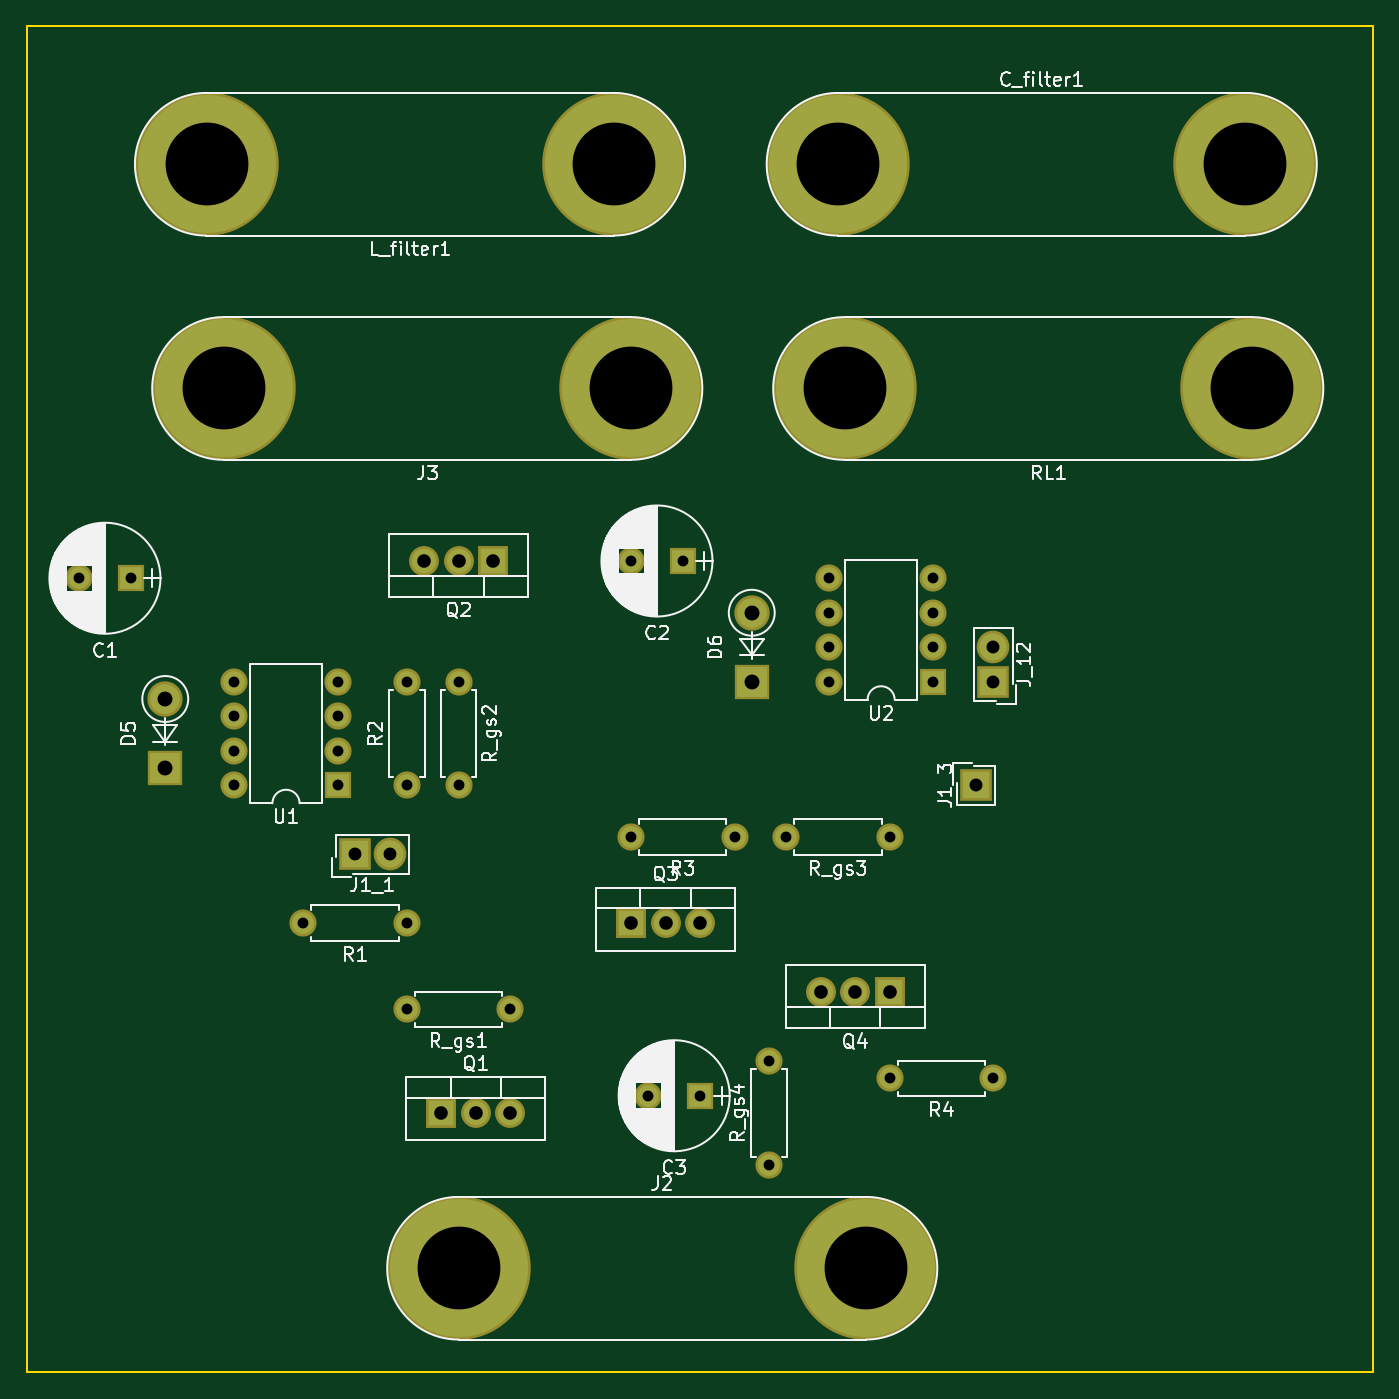
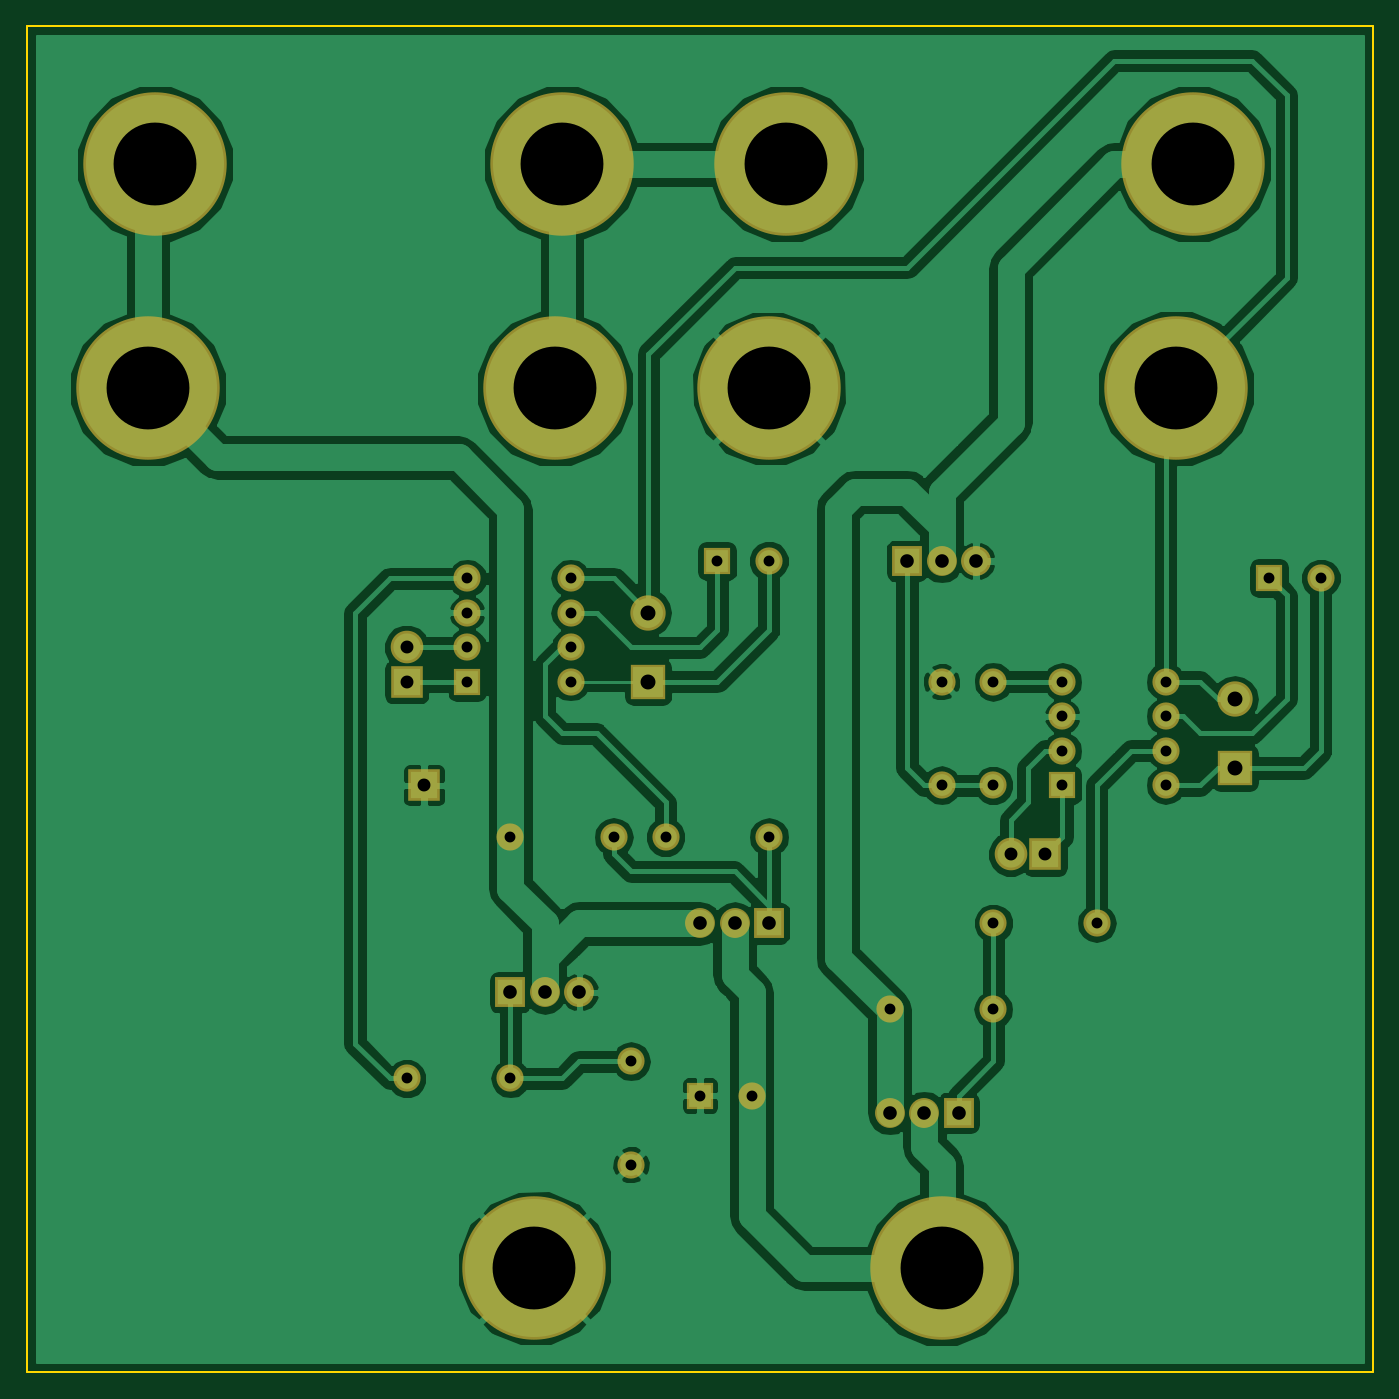
Circuit board: 8 layer files. Board 99.1 x 99.1 mm.
- bottom_copper: trabalho-B.Cu.gbr (77496 bytes)
- bottom_mask: trabalho-B.Mask.gbr (2586 bytes)
- bottom_silk: trabalho-B.SilkS.gbr (277 bytes)
- outline: trabalho-Edge.Cuts.gbr (511 bytes)
- top_copper: trabalho-F.Cu.gbr (2592 bytes)
- top_mask: trabalho-F.Mask.gbr (2586 bytes)
- top_silk: trabalho-F.SilkS.gbr (54613 bytes)
- drill: trabalho.drl (1292 bytes)

=== bottom_copper: trabalho-B.Cu.gbr (77496 bytes, source omitted) ===
=== bottom_mask: trabalho-B.Mask.gbr ===
G04 #@! TF.FileFunction,Soldermask,Bot*
%FSLAX46Y46*%
G04 Gerber Fmt 4.6, Leading zero omitted, Abs format (unit mm)*
G04 Created by KiCad (PCBNEW 4.0.6) date 06/24/19 22:23:21*
%MOMM*%
%LPD*%
G01*
G04 APERTURE LIST*
%ADD10C,0.100000*%
%ADD11C,10.560000*%
%ADD12R,2.000000X2.000000*%
%ADD13C,2.000000*%
%ADD14R,2.600000X2.600000*%
%ADD15O,2.600000X2.600000*%
%ADD16O,2.000000X2.000000*%
%ADD17R,2.200000X2.200000*%
%ADD18O,2.200000X2.200000*%
%ADD19R,2.400000X2.400000*%
%ADD20C,2.400000*%
G04 APERTURE END LIST*
D10*
D11*
X110490000Y-40640000D03*
X140460000Y-40640000D03*
X93980000Y-40640000D03*
X64010000Y-40640000D03*
D12*
X58420000Y-71120000D03*
D13*
X54620000Y-71120000D03*
D12*
X99060000Y-69850000D03*
D13*
X95260000Y-69850000D03*
D12*
X100330000Y-109220000D03*
D13*
X96530000Y-109220000D03*
D14*
X60960000Y-85090000D03*
D15*
X60960000Y-80010000D03*
D14*
X104140000Y-78740000D03*
D15*
X104140000Y-73660000D03*
D11*
X82550000Y-121920000D03*
X112520000Y-121920000D03*
X95250000Y-57150000D03*
X65280000Y-57150000D03*
D13*
X78740000Y-96520000D03*
D16*
X71120000Y-96520000D03*
D13*
X78740000Y-86360000D03*
D16*
X78740000Y-78740000D03*
D13*
X102870000Y-90170000D03*
D16*
X95250000Y-90170000D03*
D13*
X121920000Y-107950000D03*
D16*
X114300000Y-107950000D03*
D11*
X140970000Y-57150000D03*
X111000000Y-57150000D03*
D13*
X86360000Y-102870000D03*
D16*
X78740000Y-102870000D03*
D13*
X82550000Y-78740000D03*
D16*
X82550000Y-86360000D03*
D13*
X114300000Y-90170000D03*
D16*
X106680000Y-90170000D03*
D13*
X105410000Y-114300000D03*
D16*
X105410000Y-106680000D03*
D12*
X73660000Y-86360000D03*
D16*
X66040000Y-78740000D03*
X73660000Y-83820000D03*
X66040000Y-81280000D03*
X73660000Y-81280000D03*
X66040000Y-83820000D03*
X73660000Y-78740000D03*
X66040000Y-86360000D03*
D12*
X117475000Y-78740000D03*
D16*
X109855000Y-71120000D03*
X117475000Y-76200000D03*
X109855000Y-73660000D03*
X117475000Y-73660000D03*
X109855000Y-76200000D03*
X117475000Y-71120000D03*
X109855000Y-78740000D03*
D17*
X81280000Y-110490000D03*
D18*
X83820000Y-110490000D03*
X86360000Y-110490000D03*
D17*
X85090000Y-69850000D03*
D18*
X82550000Y-69850000D03*
X80010000Y-69850000D03*
D17*
X95250000Y-96520000D03*
D18*
X97790000Y-96520000D03*
X100330000Y-96520000D03*
D17*
X114300000Y-101600000D03*
D18*
X111760000Y-101600000D03*
X109220000Y-101600000D03*
D19*
X74930000Y-91440000D03*
D20*
X77470000Y-91440000D03*
D19*
X120650000Y-86360000D03*
X121920000Y-78740000D03*
D20*
X121920000Y-76200000D03*
M02*

=== bottom_silk: trabalho-B.SilkS.gbr ===
G04 #@! TF.FileFunction,Legend,Bot*
%FSLAX46Y46*%
G04 Gerber Fmt 4.6, Leading zero omitted, Abs format (unit mm)*
G04 Created by KiCad (PCBNEW 4.0.6) date 06/24/19 22:23:21*
%MOMM*%
%LPD*%
G01*
G04 APERTURE LIST*
%ADD10C,0.100000*%
G04 APERTURE END LIST*
D10*
M02*

=== outline: trabalho-Edge.Cuts.gbr ===
G04 #@! TF.FileFunction,Profile,NP*
%FSLAX46Y46*%
G04 Gerber Fmt 4.6, Leading zero omitted, Abs format (unit mm)*
G04 Created by KiCad (PCBNEW 4.0.6) date 06/24/19 22:23:21*
%MOMM*%
%LPD*%
G01*
G04 APERTURE LIST*
%ADD10C,0.100000*%
%ADD11C,0.150000*%
G04 APERTURE END LIST*
D10*
D11*
X149860000Y-30480000D02*
X50800000Y-30480000D01*
X149860000Y-129540000D02*
X149860000Y-30480000D01*
X50800000Y-129540000D02*
X149860000Y-129540000D01*
X50800000Y-30480000D02*
X50800000Y-129540000D01*
M02*

=== top_copper: trabalho-F.Cu.gbr ===
G04 #@! TF.FileFunction,Copper,L1,Top,Signal*
%FSLAX46Y46*%
G04 Gerber Fmt 4.6, Leading zero omitted, Abs format (unit mm)*
G04 Created by KiCad (PCBNEW 4.0.6) date 06/24/19 22:23:21*
%MOMM*%
%LPD*%
G01*
G04 APERTURE LIST*
%ADD10C,0.100000*%
%ADD11C,10.160000*%
%ADD12R,1.600000X1.600000*%
%ADD13C,1.600000*%
%ADD14R,2.200000X2.200000*%
%ADD15O,2.200000X2.200000*%
%ADD16O,1.600000X1.600000*%
%ADD17R,1.800000X1.800000*%
%ADD18O,1.800000X1.800000*%
%ADD19R,2.000000X2.000000*%
%ADD20C,2.000000*%
G04 APERTURE END LIST*
D10*
D11*
X110490000Y-40640000D03*
X140460000Y-40640000D03*
X93980000Y-40640000D03*
X64010000Y-40640000D03*
D12*
X58420000Y-71120000D03*
D13*
X54620000Y-71120000D03*
D12*
X99060000Y-69850000D03*
D13*
X95260000Y-69850000D03*
D12*
X100330000Y-109220000D03*
D13*
X96530000Y-109220000D03*
D14*
X60960000Y-85090000D03*
D15*
X60960000Y-80010000D03*
D14*
X104140000Y-78740000D03*
D15*
X104140000Y-73660000D03*
D11*
X82550000Y-121920000D03*
X112520000Y-121920000D03*
X95250000Y-57150000D03*
X65280000Y-57150000D03*
D13*
X78740000Y-96520000D03*
D16*
X71120000Y-96520000D03*
D13*
X78740000Y-86360000D03*
D16*
X78740000Y-78740000D03*
D13*
X102870000Y-90170000D03*
D16*
X95250000Y-90170000D03*
D13*
X121920000Y-107950000D03*
D16*
X114300000Y-107950000D03*
D11*
X140970000Y-57150000D03*
X111000000Y-57150000D03*
D13*
X86360000Y-102870000D03*
D16*
X78740000Y-102870000D03*
D13*
X82550000Y-78740000D03*
D16*
X82550000Y-86360000D03*
D13*
X114300000Y-90170000D03*
D16*
X106680000Y-90170000D03*
D13*
X105410000Y-114300000D03*
D16*
X105410000Y-106680000D03*
D12*
X73660000Y-86360000D03*
D16*
X66040000Y-78740000D03*
X73660000Y-83820000D03*
X66040000Y-81280000D03*
X73660000Y-81280000D03*
X66040000Y-83820000D03*
X73660000Y-78740000D03*
X66040000Y-86360000D03*
D12*
X117475000Y-78740000D03*
D16*
X109855000Y-71120000D03*
X117475000Y-76200000D03*
X109855000Y-73660000D03*
X117475000Y-73660000D03*
X109855000Y-76200000D03*
X117475000Y-71120000D03*
X109855000Y-78740000D03*
D17*
X81280000Y-110490000D03*
D18*
X83820000Y-110490000D03*
X86360000Y-110490000D03*
D17*
X85090000Y-69850000D03*
D18*
X82550000Y-69850000D03*
X80010000Y-69850000D03*
D17*
X95250000Y-96520000D03*
D18*
X97790000Y-96520000D03*
X100330000Y-96520000D03*
D17*
X114300000Y-101600000D03*
D18*
X111760000Y-101600000D03*
X109220000Y-101600000D03*
D19*
X74930000Y-91440000D03*
D20*
X77470000Y-91440000D03*
D19*
X120650000Y-86360000D03*
X121920000Y-78740000D03*
D20*
X121920000Y-76200000D03*
M02*

=== top_mask: trabalho-F.Mask.gbr ===
G04 #@! TF.FileFunction,Soldermask,Top*
%FSLAX46Y46*%
G04 Gerber Fmt 4.6, Leading zero omitted, Abs format (unit mm)*
G04 Created by KiCad (PCBNEW 4.0.6) date 06/24/19 22:23:21*
%MOMM*%
%LPD*%
G01*
G04 APERTURE LIST*
%ADD10C,0.100000*%
%ADD11C,10.560000*%
%ADD12R,2.000000X2.000000*%
%ADD13C,2.000000*%
%ADD14R,2.600000X2.600000*%
%ADD15O,2.600000X2.600000*%
%ADD16O,2.000000X2.000000*%
%ADD17R,2.200000X2.200000*%
%ADD18O,2.200000X2.200000*%
%ADD19R,2.400000X2.400000*%
%ADD20C,2.400000*%
G04 APERTURE END LIST*
D10*
D11*
X110490000Y-40640000D03*
X140460000Y-40640000D03*
X93980000Y-40640000D03*
X64010000Y-40640000D03*
D12*
X58420000Y-71120000D03*
D13*
X54620000Y-71120000D03*
D12*
X99060000Y-69850000D03*
D13*
X95260000Y-69850000D03*
D12*
X100330000Y-109220000D03*
D13*
X96530000Y-109220000D03*
D14*
X60960000Y-85090000D03*
D15*
X60960000Y-80010000D03*
D14*
X104140000Y-78740000D03*
D15*
X104140000Y-73660000D03*
D11*
X82550000Y-121920000D03*
X112520000Y-121920000D03*
X95250000Y-57150000D03*
X65280000Y-57150000D03*
D13*
X78740000Y-96520000D03*
D16*
X71120000Y-96520000D03*
D13*
X78740000Y-86360000D03*
D16*
X78740000Y-78740000D03*
D13*
X102870000Y-90170000D03*
D16*
X95250000Y-90170000D03*
D13*
X121920000Y-107950000D03*
D16*
X114300000Y-107950000D03*
D11*
X140970000Y-57150000D03*
X111000000Y-57150000D03*
D13*
X86360000Y-102870000D03*
D16*
X78740000Y-102870000D03*
D13*
X82550000Y-78740000D03*
D16*
X82550000Y-86360000D03*
D13*
X114300000Y-90170000D03*
D16*
X106680000Y-90170000D03*
D13*
X105410000Y-114300000D03*
D16*
X105410000Y-106680000D03*
D12*
X73660000Y-86360000D03*
D16*
X66040000Y-78740000D03*
X73660000Y-83820000D03*
X66040000Y-81280000D03*
X73660000Y-81280000D03*
X66040000Y-83820000D03*
X73660000Y-78740000D03*
X66040000Y-86360000D03*
D12*
X117475000Y-78740000D03*
D16*
X109855000Y-71120000D03*
X117475000Y-76200000D03*
X109855000Y-73660000D03*
X117475000Y-73660000D03*
X109855000Y-76200000D03*
X117475000Y-71120000D03*
X109855000Y-78740000D03*
D17*
X81280000Y-110490000D03*
D18*
X83820000Y-110490000D03*
X86360000Y-110490000D03*
D17*
X85090000Y-69850000D03*
D18*
X82550000Y-69850000D03*
X80010000Y-69850000D03*
D17*
X95250000Y-96520000D03*
D18*
X97790000Y-96520000D03*
X100330000Y-96520000D03*
D17*
X114300000Y-101600000D03*
D18*
X111760000Y-101600000D03*
X109220000Y-101600000D03*
D19*
X74930000Y-91440000D03*
D20*
X77470000Y-91440000D03*
D19*
X120650000Y-86360000D03*
X121920000Y-78740000D03*
D20*
X121920000Y-76200000D03*
M02*

=== top_silk: trabalho-F.SilkS.gbr (54613 bytes, source omitted) ===
=== drill: trabalho.drl ===
M48
;DRILL file {KiCad 4.0.6} date 06/24/19 22:20:20
;FORMAT={-:-/ absolute / metric / decimal}
FMAT,2
METRIC,TZ
T1C0.800
T2C0.950
T3C1.000
T4C1.100
T5C6.100
%
G90
G05
M71
T1
X54.62Y-71.12
X58.42Y-71.12
X66.04Y-78.74
X66.04Y-81.28
X66.04Y-83.82
X66.04Y-86.36
X71.12Y-96.52
X73.66Y-78.74
X73.66Y-81.28
X73.66Y-83.82
X73.66Y-86.36
X78.74Y-78.74
X78.74Y-86.36
X78.74Y-96.52
X78.74Y-102.87
X82.55Y-78.74
X82.55Y-86.36
X86.36Y-102.87
X95.25Y-90.17
X95.26Y-69.85
X96.53Y-109.22
X99.06Y-69.85
X100.33Y-109.22
X102.87Y-90.17
X105.41Y-106.68
X105.41Y-114.3
X106.68Y-90.17
X109.855Y-71.12
X109.855Y-73.66
X109.855Y-76.2
X109.855Y-78.74
X114.3Y-90.17
X114.3Y-107.95
X117.475Y-71.12
X117.475Y-73.66
X117.475Y-76.2
X117.475Y-78.74
X121.92Y-107.95
T2
X74.93Y-91.44
X77.47Y-91.44
X120.65Y-86.36
X121.92Y-76.2
X121.92Y-78.74
T3
X80.01Y-69.85
X81.28Y-110.49
X82.55Y-69.85
X83.82Y-110.49
X85.09Y-69.85
X86.36Y-110.49
X95.25Y-96.52
X97.79Y-96.52
X100.33Y-96.52
X109.22Y-101.6
X111.76Y-101.6
X114.3Y-101.6
T4
X60.96Y-80.01
X60.96Y-85.09
X104.14Y-73.66
X104.14Y-78.74
T5
X64.01Y-40.64
X65.28Y-57.15
X82.55Y-121.92
X93.98Y-40.64
X95.25Y-57.15
X110.49Y-40.64
X111.Y-57.15
X112.52Y-121.92
X140.46Y-40.64
X140.97Y-57.15
T0
M30

